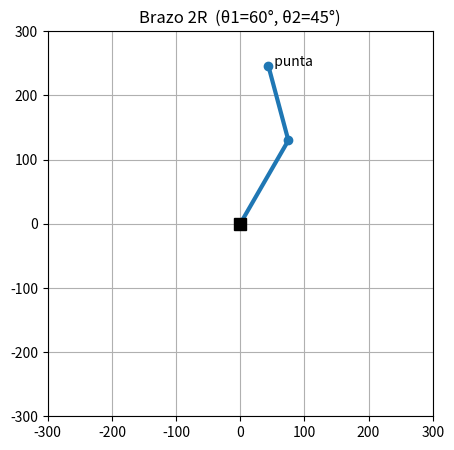
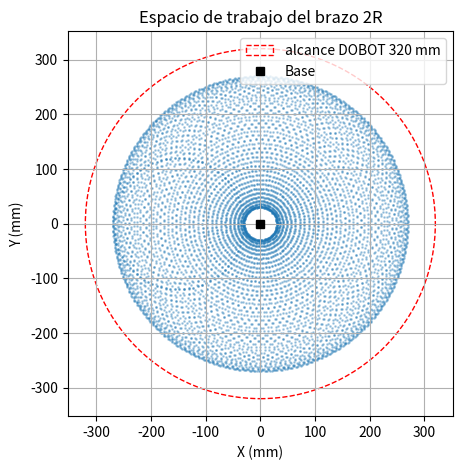

Generate these figures, in order, with matplotlib:
%matplotlib inline
import numpy as np                # NumPy: cos, sin, pi, arccos, etc.
import matplotlib.pyplot as plt   # matplotlib: para dibujar el brazo y la trayectoria

L1, L2 = 150.0, 120.0             # longitudes de los dos eslabones, en mm

def fk_2r(theta1, theta2):
    """Punta (x, y) del brazo 2R a partir de los ángulos en radianes."""
    x = L1*np.cos(theta1) + L2*np.cos(theta1 + theta2)
    y = L1*np.sin(theta1) + L2*np.sin(theta1 + theta2)
    return x, y

# Ejemplo «a mano»: brazo estirado hacia delante (theta1=0°, theta2=0°)
x, y = fk_2r(np.radians(0), np.radians(0))
print("Estirado hacia delante -> punta en", (round(x, 1), round(y, 1)), "mm")   # (270.0, 0.0)

# Brazo estirado hacia arriba (theta1=90°, theta2=0°)
x, y = fk_2r(np.radians(90), np.radians(0))
print("Estirado hacia arriba   -> punta en", (round(x, 1), round(y, 1)), "mm")   # (0.0, 270.0)


def dibujar_brazo(theta1, theta2):
    """Dibuja el brazo 2R y marca la punta."""
    codo = (L1*np.cos(theta1), L1*np.sin(theta1))
    punta = fk_2r(theta1, theta2)
    plt.figure(figsize=(5, 5))
    plt.plot([0, codo[0], punta[0]], [0, codo[1], punta[1]], "o-", lw=3)
    plt.plot(0, 0, "ks", ms=8, label="Base")
    plt.text(punta[0], punta[1], "  punta")
    plt.xlim(-300, 300); plt.ylim(-300, 300)
    plt.gca().set_aspect("equal"); plt.grid(True)
    plt.title(f"Brazo 2R  (θ1={np.degrees(theta1):.0f}°, θ2={np.degrees(theta2):.0f}°)")
    plt.show()

dibujar_brazo(np.radians(60), np.radians(45))


def ik_2r(x, y):
    """Los dos pares de ángulos (codo abajo, codo arriba) para alcanzar (x, y)."""
    c2 = (x*x + y*y - L1*L1 - L2*L2) / (2*L1*L2)   # cos(theta2)
    c2 = np.clip(c2, -1, 1)                         # por errores de redondeo
    theta2_abajo  =  np.arccos(c2)                  # codo «abajo»
    theta2_arriba = -np.arccos(c2)                  # codo «arriba»
    def theta1(t2):
        return np.arctan2(y, x) - np.arctan2(L2*np.sin(t2), L1 + L2*np.cos(t2))
    return (theta1(theta2_abajo), theta2_abajo), (theta1(theta2_arriba), theta2_arriba)

sol_abajo, sol_arriba = ik_2r(200, 100)   # queremos la punta en (200, 100) mm

print("Solución 1 (codo abajo):", tuple(round(np.degrees(a), 1) for a in sol_abajo))
print("Solución 2 (codo arriba):", tuple(round(np.degrees(a), 1) for a in sol_arriba))

# Comprobamos: las dos devuelven el mismo punto (200, 100)
print("FK(sol 1) =", tuple(round(v, 1) for v in fk_2r(*sol_abajo)))
print("FK(sol 2) =", tuple(round(v, 1) for v in fk_2r(*sol_arriba)))


xs, ys = [], []
for t1 in np.linspace(-np.pi, np.pi, 90):   # barremos todos los ángulos posibles
    for t2 in np.linspace(-np.pi, np.pi, 90):
        x, y = fk_2r(t1, t2)
        xs.append(x); ys.append(y)

plt.figure(figsize=(5, 5))
plt.scatter(xs, ys, s=1, alpha=0.3)
plt.gca().add_patch(plt.Circle((0, 0), 320, fill=False, ls="--", color="red", label="alcance DOBOT 320 mm"))
plt.plot(0, 0, "ks", ms=6, label="Base")
plt.gca().set_aspect("equal"); plt.grid(True); plt.legend()
plt.xlabel("X (mm)"); plt.ylabel("Y (mm)")
plt.title("Espacio de trabajo del brazo 2R")
plt.show()


def alcanzable(x, y):
    r = np.sqrt(x*x + y*y)
    return abs(L1 - L2) <= r <= (L1 + L2)   # dentro del anillo de trabajo

print("Punto (200, 100) -> alcanzable:", alcanzable(200, 100))   # r ≈ 223.6 mm → sí
print("Punto (300, 300) -> alcanzable:", alcanzable(300, 300))   # r ≈ 424 mm → NO

# Singularidad: pide por IK un punto casi en el límite (l1 + l2 = 270 mm)
sol_abajo, _ = ik_2r(269.9, 0)
print("Para (269.9, 0), theta2 ≈", round(np.degrees(sol_abajo[1]), 2), "°  (casi 0 → brazo estirado)")


P = 35000.0                  # 35 kPa en pascales (Pa)
diametro = 20.0 / 1000.0     # 20 mm -> 0.020 m
radio = diametro / 2
area = np.pi * radio**2      # área del círculo, en m²
F = P * area                 # F = P · A  (newtons)
print("Fuerza teórica de la ventosa:", round(F, 1), "N")
print("Suficiente para un cubo ligero; no para una pieza pesada o porosa.")
